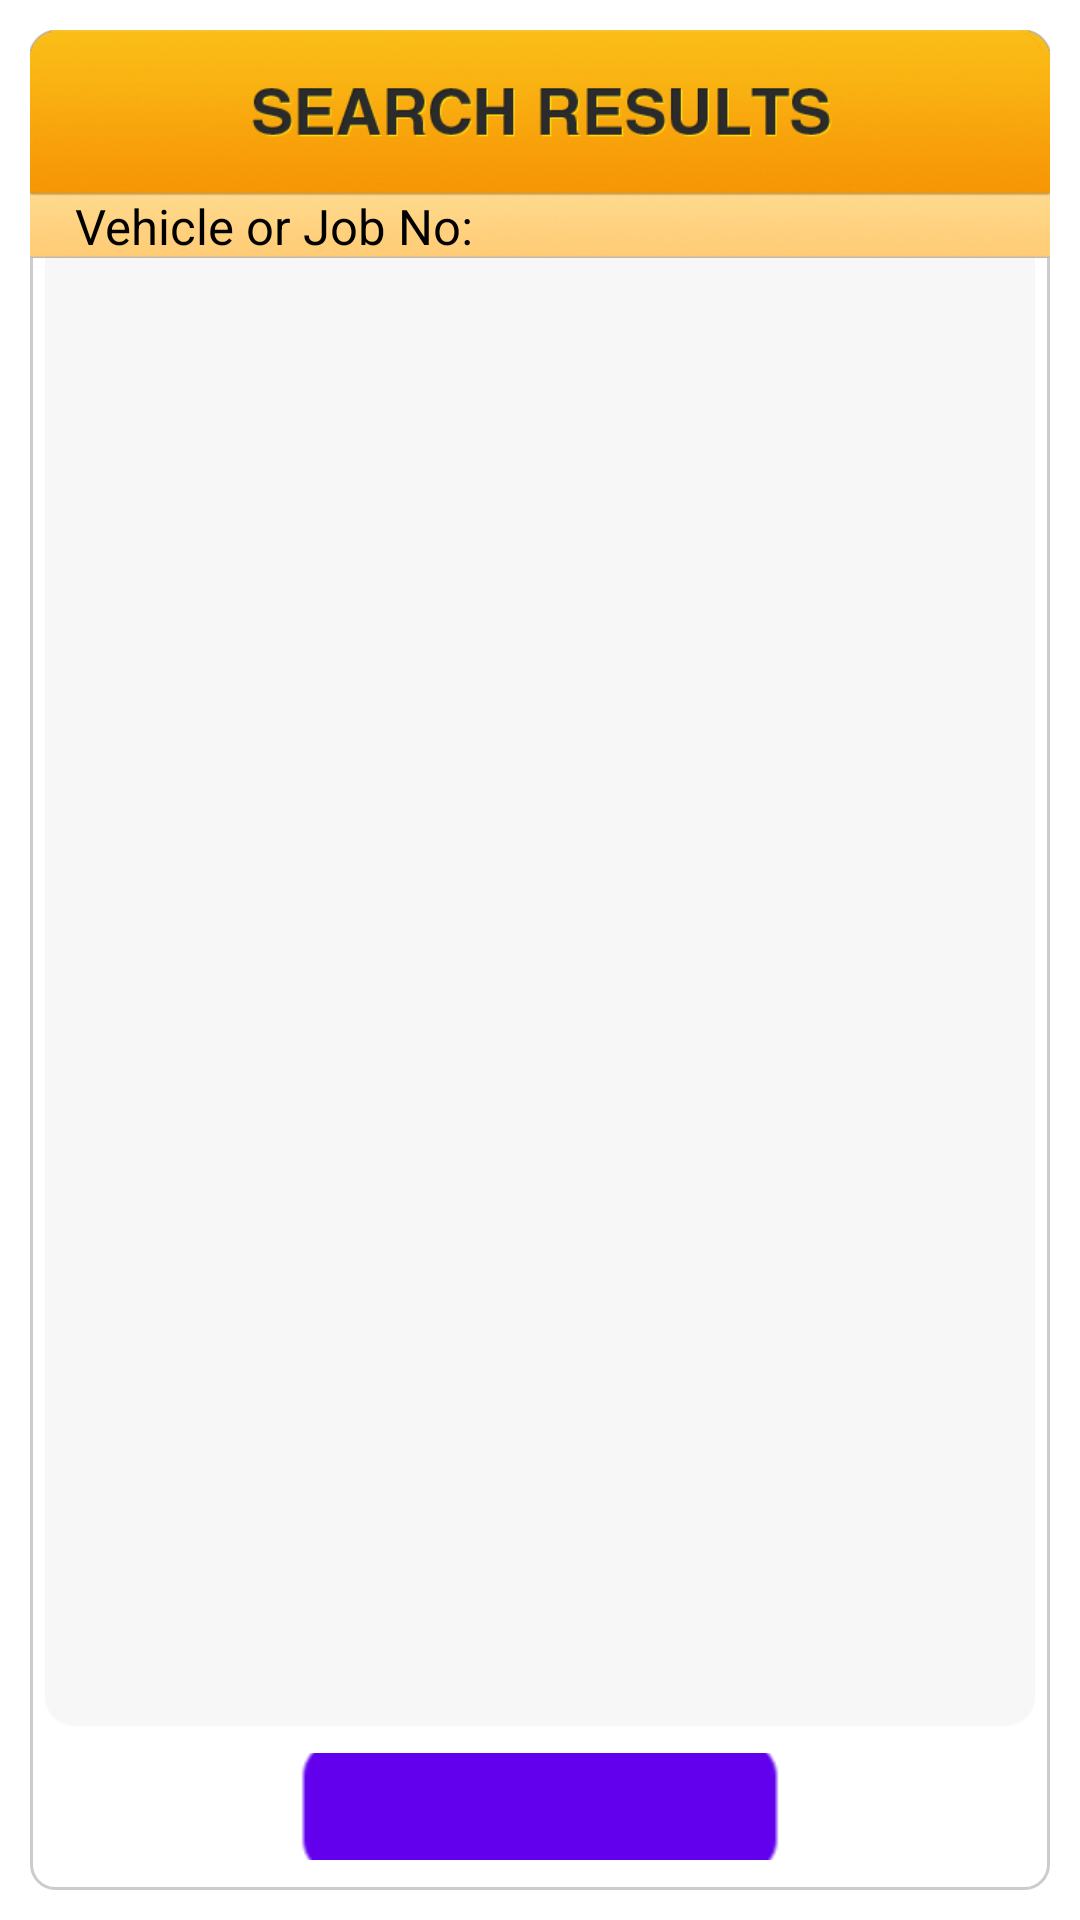

Here is an Android app screen rendered from its layout file. Give the layout XML and the strings, colors and styles it references.
<!-- AndroidManifest.xml: fallback theme Theme.MaterialComponents.DayNight.NoActionBar -->
<!-- res/layout/searchjoblist.xml -->
<?xml version="1.0" encoding="utf-8"?>
<LinearLayout xmlns:android="http://schemas.android.com/apk/res/android"
    android:layout_width="match_parent"
    android:layout_height="match_parent"
    android:id="@+id/LinearLayoutMain"
    android:background="#fff"
    android:gravity="center_vertical"
    android:orientation="vertical" >
    <LinearLayout
        android:layout_width="match_parent"
        android:layout_height="match_parent"
        android:clickable="true"
        android:layout_margin="10dp"
        android:background="@drawable/edittext_border"
        android:onClick="onClick_keyboardClose"
        android:orientation="vertical" >
    <LinearLayout
        android:layout_width="match_parent"
        android:layout_height="0dp"
        android:layout_weight="2"
        android:layout_gravity="center_horizontal"
        android:background="@drawable/search_results_header" >
    </LinearLayout>

    <LinearLayout
        android:id="@+id/LL2"
        android:layout_width="match_parent"
        android:layout_height="0dp"
        android:layout_weight="0.8"
        android:layout_gravity="center"
        android:background="@drawable/visit_background2" >

        <TextView
            android:id="@+id/vorjNoyyy"
            android:layout_width="wrap_content"
            android:layout_height="wrap_content"
            android:layout_gravity="center"
            android:layout_marginLeft="@dimen/search_list_margin_left"
            android:text="Vehicle or Job No:"
            android:textAppearance="?android:attr/textAppearanceMedium"
            android:textColor="@color/black"
            android:textSize="@dimen/draft_listitem_fontsize" />

        <TextView
            android:id="@+id/vorjNo"
            android:layout_width="wrap_content"
            android:layout_height="wrap_content"
            android:layout_gravity="center"
            android:layout_marginLeft="10dip"
            android:text=""
            android:textAppearance="?android:attr/textAppearanceMedium"
            android:textColor="@color/black"
            android:textSize="@dimen/draft_listitem_fontsize"
            android:textStyle="bold" >
        </TextView>
    </LinearLayout>

    <LinearLayout
        android:id="@+id/LL3"
        android:layout_width="match_parent"
        android:layout_height="0dp"
        android:layout_marginLeft="5dp"
        android:layout_marginRight="5dp"
        android:layout_weight="18"
        android:layout_gravity="center"
        android:background="@drawable/whitebackground2" >

        <ListView
            android:id="@+id/pendingjobs_listview"
            android:layout_width="match_parent"
            android:layout_height="wrap_content"
            android:cacheColorHint="#00000000"
            android:divider="@color/black"
            android:dividerHeight="0px" >
        </ListView>
    </LinearLayout>

    <LinearLayout
        android:id="@+id/LL4"
        android:layout_width="match_parent"
        android:layout_height="0dp"
        android:layout_marginLeft="20dp"
        android:layout_marginRight="20dp"
        android:layout_weight="1.3"
        android:layout_gravity="center"
        android:layout_marginTop="@dimen/bottom_button_marginTop"
        android:layout_marginBottom="10dp"
        android:orientation="horizontal">
        <View
            android:layout_width="0dp"
            android:layout_height="5dp"
            android:layout_weight="1"
            ></View>
        <Button
            android:id="@+id/button1"
            android:layout_width="@dimen/button_width"
            android:layout_height="50dp"
            android:layout_gravity="center"
            android:background="@drawable/back_button_xml"
            android:clickable="true"
            android:onClick="on_click_back_button" >
        </Button>
        <View
            android:layout_width="0dp"
            android:layout_height="5dp"
            android:layout_weight="1"
            ></View>
    </LinearLayout>
    </LinearLayout>
</LinearLayout>
<!-- resources referenced by this layout -->
<resources>
  <color name="black">#000000</color>
  <dimen name="bottom_button_marginTop">8dp</dimen>
  <dimen name="button_width">160dp</dimen>
  <dimen name="draft_listitem_fontsize">8pt</dimen>
  <dimen name="search_list_margin_left">15dp</dimen>
  <!-- drawable back_button_xml (drawable-mdpi) -->
  <?xml version="1.0" encoding="utf-8"?>
  <selector xmlns:android="http://schemas.android.com/apk/res/android">
  	<item android:state_pressed="true" android:drawable="@drawable/back_button_active" />
  	<item android:state_focused="true" android:drawable="@drawable/back_button" />
  	<item android:drawable="@drawable/back_button" />
  </selector>
  <!-- drawable edittext_border (drawable) -->
  <?xml version="1.0" encoding="utf-8"?>
  <shape xmlns:android="http://schemas.android.com/apk/res/android"
      android:shape="rectangle">
      <solid android:color="#FFFFFF" /> 
      <stroke
          android:width="1dp" android:color="#CCCCCC" /> 
      <corners
          android:radius="8dp" /> 
  </shape>
  <!-- drawable search_results_header: png bitmap (drawable-mdpi, 61222 bytes) -->
  <!-- drawable visit_background2: png bitmap (drawable-mdpi, 18919 bytes) -->
  <!-- drawable whitebackground2: png bitmap (drawable-mdpi, 7319 bytes) -->
  <!-- drawable back_button_active: png bitmap (drawable-mdpi, 7238 bytes) -->
  <!-- drawable back_button: png bitmap (drawable-mdpi, 7795 bytes) -->
</resources>
